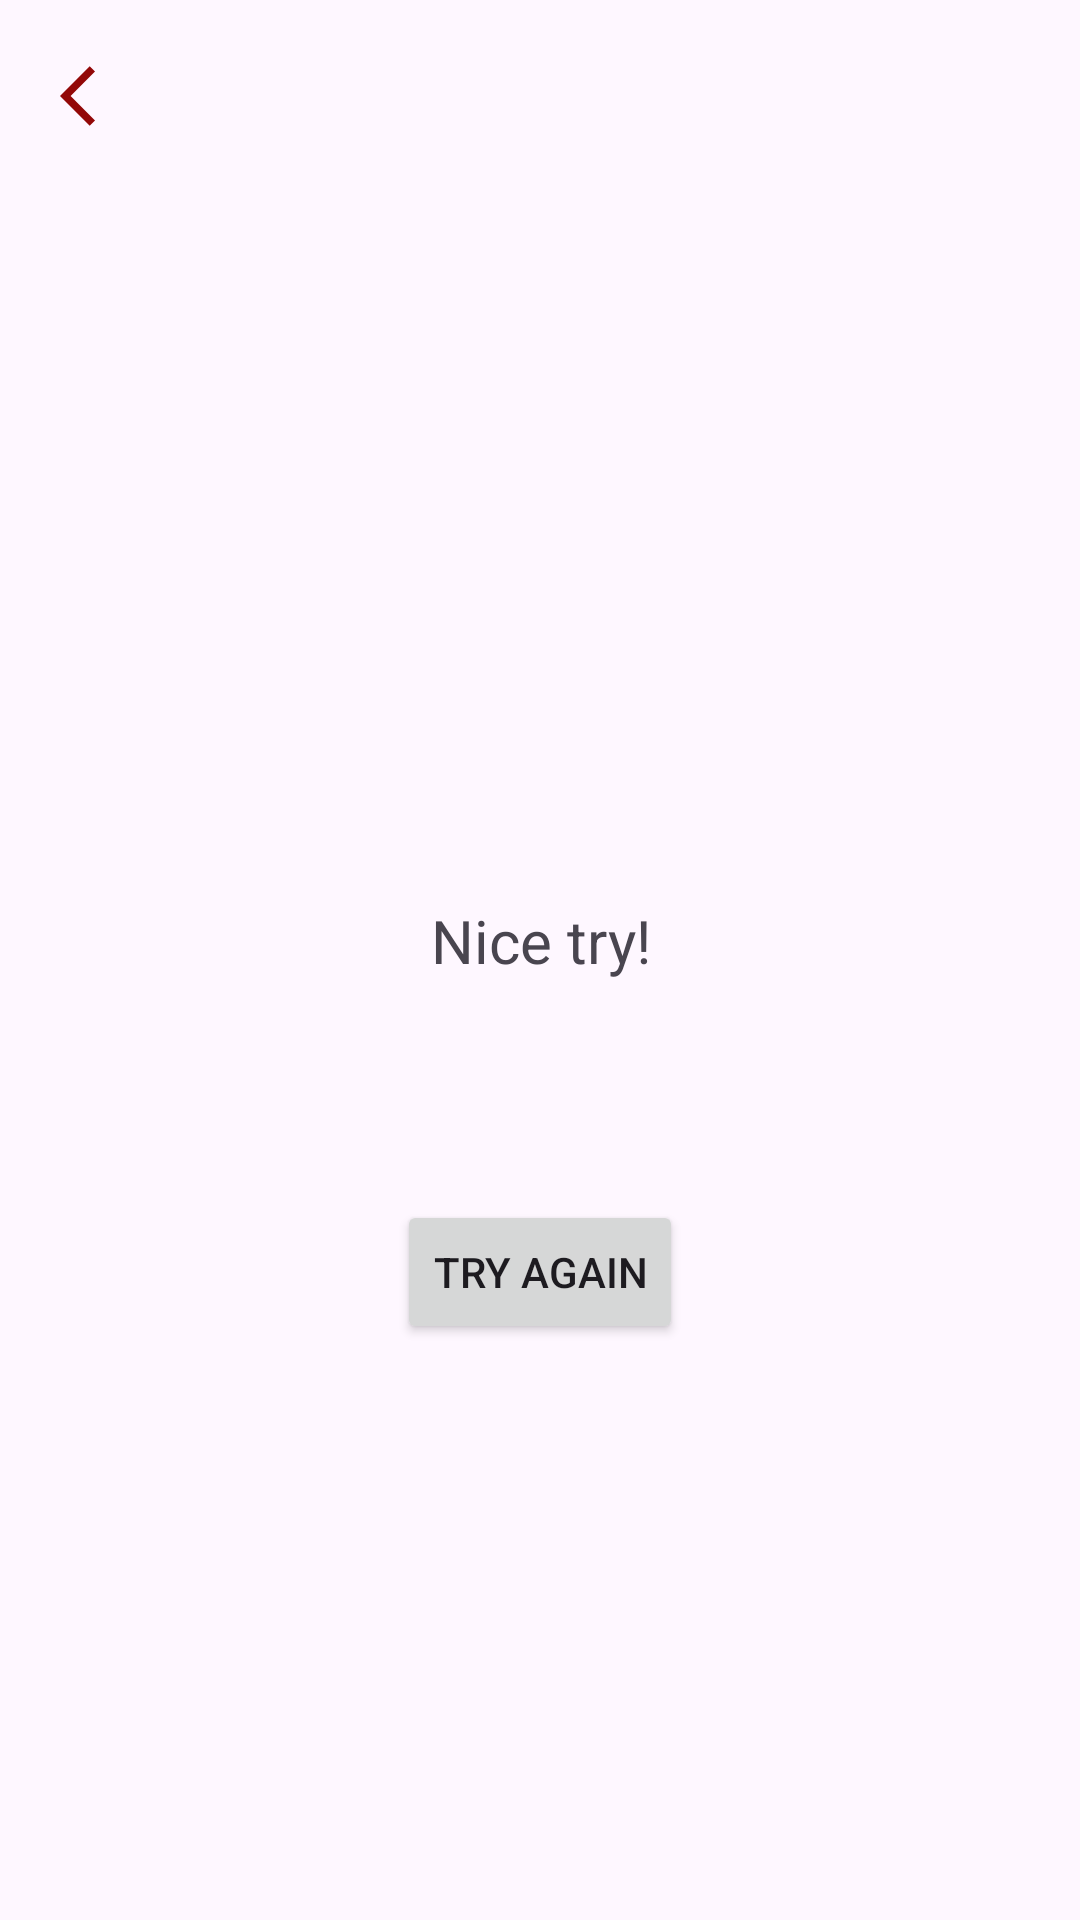

Reconstruct the res/layout file that produces this screen, plus the resources it refers to.
<!-- AndroidManifest.xml: application theme Theme.VocabularyTest -->
<!-- res/layout/activity_try_again.xml -->
<?xml version="1.0" encoding="utf-8"?>
<RelativeLayout xmlns:android="http://schemas.android.com/apk/res/android"
    xmlns:app="http://schemas.android.com/apk/res-auto"
    xmlns:tools="http://schemas.android.com/tools"
    android:layout_width="match_parent"
    android:layout_height="match_parent"
    tools:context=".TryAgainActivity">

    <ImageButton
        android:id="@+id/cancelButton"
        android:layout_width="wrap_content"
        android:layout_height="wrap_content"
        android:src="@drawable/cancel"
        android:background="@drawable/transparent_button_background"
        android:layout_marginTop="20dp"
        android:layout_marginStart="20dp"
        />

    <TextView
        android:id="@+id/tryagainText"
        android:layout_width="wrap_content"
        android:layout_height="wrap_content"
        android:text="Nice try!"
        android:layout_marginTop="300dp"
        android:minWidth="300dp"
        android:textAlignment="center"
        android:textSize="20sp"
        android:layout_centerHorizontal="true"
        />

    <Button
        android:id="@+id/tryagainButton"
        android:layout_width="wrap_content"
        android:layout_height="wrap_content"
        android:text="Try again"
        android:layout_centerHorizontal="true"
        android:layout_marginTop="400dp"
        />

    <TextView
        android:id="@+id/correctAnswerText"
        android:layout_width="wrap_content"
        android:layout_height="wrap_content"
        android:text=""
        android:layout_marginTop="500dp"
        android:minWidth="300dp"
        android:textAlignment="center"
        android:textSize="20sp"
        android:layout_centerHorizontal="true"
        />

    <TextView
        android:id="@+id/counterEndText"
        android:layout_width="wrap_content"
        android:layout_height="wrap_content"
        android:text=""
        android:layout_marginTop="550dp"
        android:minWidth="300dp"
        android:textAlignment="center"
        android:textSize="20sp"
        android:layout_centerHorizontal="true"
        />

    <TextView
        android:id="@+id/bestStreakEndText"
        android:layout_width="wrap_content"
        android:layout_height="wrap_content"
        android:text=""
        android:layout_marginTop="600dp"
        android:minWidth="300dp"
        android:textAlignment="center"
        android:textSize="20sp"
        android:layout_centerHorizontal="true"
        />

</RelativeLayout>
<!-- resources referenced by this layout -->
<resources>
  <!-- drawable cancel (drawable) -->
  <vector android:autoMirrored="true" android:height="24dp"
      android:tint="#930808" android:viewportHeight="24"
      android:viewportWidth="24" android:width="24dp" xmlns:android="http://schemas.android.com/apk/res/android">
      <path android:fillColor="@android:color/white" android:pathData="M11.67,3.87L9.9,2.1 0,12l9.9,9.9 1.77,-1.77L3.54,12z"/>
  </vector>
  <!-- drawable transparent_button_background (drawable) -->
  <?xml version="1.0" encoding="utf-8"?>
  <layer-list xmlns:android="http://schemas.android.com/apk/res/android">
      <item android:drawable="@android:color/transparent" />
      <item>
          <shape android:shape="rectangle">
              <solid android:color="@android:color/transparent" />
          </shape>
      </item>
  </layer-list>
  <style name="Theme.VocabularyTest" parent="Base.Theme.VocabularyTest" />
  <style name="Base.Theme.VocabularyTest" parent="Theme.Material3.DayNight.NoActionBar">
          
          
      </style>
</resources>
